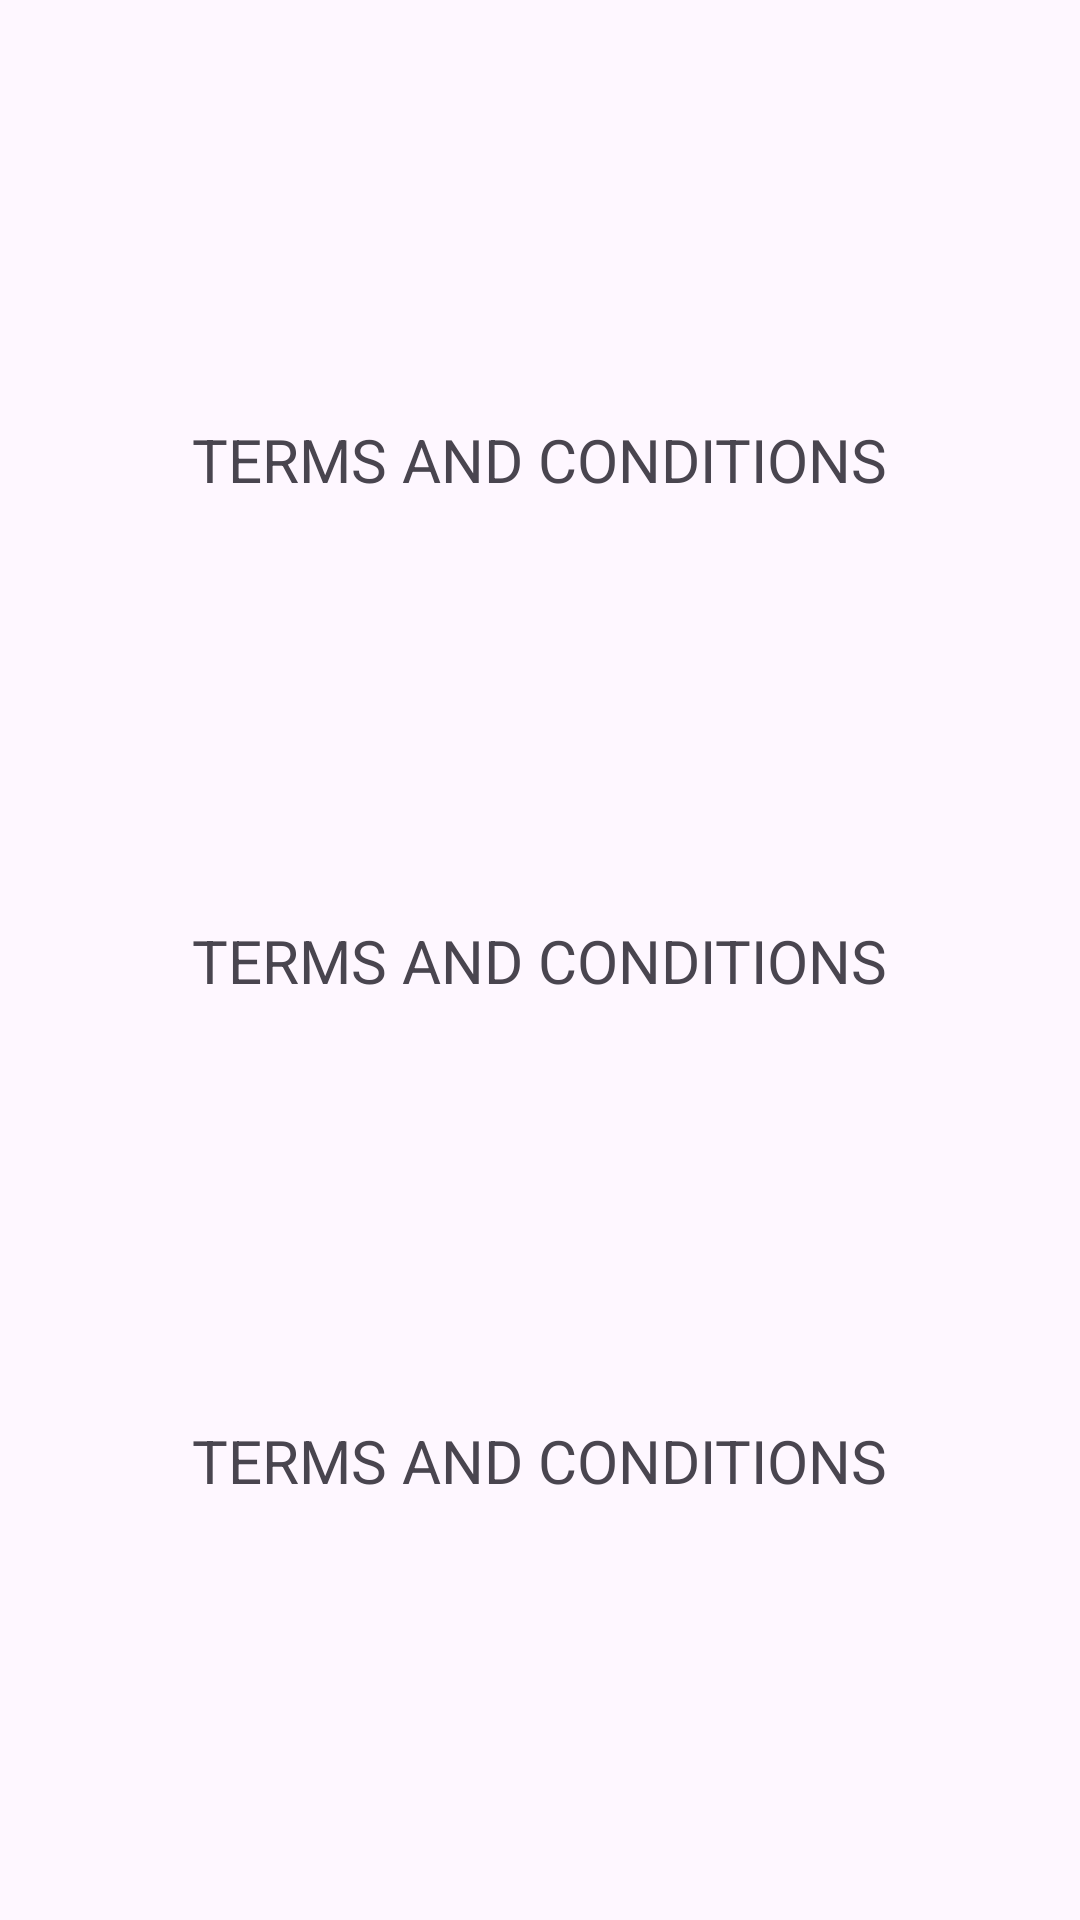

Android layout source for this screen:
<!-- AndroidManifest.xml: application theme Theme.ViewsPractice -->
<!-- res/layout/fragment_terms.xml -->
<?xml version="1.0" encoding="utf-8"?>
<androidx.constraintlayout.widget.ConstraintLayout xmlns:android="http://schemas.android.com/apk/res/android"
    xmlns:app="http://schemas.android.com/apk/res-auto"
    xmlns:tools="http://schemas.android.com/tools"
    android:layout_width="match_parent"
    android:layout_height="match_parent"
    tools:context=".TermsFragment">

    
    <TextView
        android:id="@+id/textView6"
        android:layout_width="wrap_content"
        android:layout_height="wrap_content"
        android:text="TERMS AND CONDITIONS"
        android:textSize="20sp"
        app:layout_constraintBottom_toTopOf="@+id/textView5"
        app:layout_constraintEnd_toEndOf="parent"
        app:layout_constraintHorizontal_bias="0.5"
        app:layout_constraintStart_toStartOf="parent"
        app:layout_constraintTop_toTopOf="parent" />

    <TextView
        android:id="@+id/textView5"
        android:layout_width="wrap_content"
        android:layout_height="wrap_content"
        android:text="TERMS AND CONDITIONS"
        android:textSize="20sp"
        app:layout_constraintBottom_toTopOf="@+id/textView7"
        app:layout_constraintEnd_toEndOf="parent"
        app:layout_constraintHorizontal_bias="0.5"
        app:layout_constraintStart_toStartOf="parent"
        app:layout_constraintTop_toBottomOf="@+id/textView6" />

    <TextView
        android:id="@+id/textView7"
        android:layout_width="wrap_content"
        android:layout_height="wrap_content"
        android:text="TERMS AND CONDITIONS"
        android:textSize="20sp"
        app:layout_constraintBottom_toBottomOf="parent"
        app:layout_constraintEnd_toEndOf="parent"
        app:layout_constraintHorizontal_bias="0.5"
        app:layout_constraintStart_toStartOf="parent"
        app:layout_constraintTop_toBottomOf="@+id/textView5" />

</androidx.constraintlayout.widget.ConstraintLayout>
<!-- resources referenced by this layout -->
<resources>
  <style name="Theme.ViewsPractice" parent="Base.Theme.ViewsPractice" />
  <style name="Base.Theme.ViewsPractice" parent="Theme.Material3.DayNight.NoActionBar">
          
          <item name="colorPrimary">@color/grey2</item>
          <item name="colorPrimaryVariant">@color/grey1</item>
          <item name="colorOnPrimary">@color/white</item>
  
      </style>
  <color name="grey2">#2F3031</color>
  <color name="grey1">#43464B</color>
  <color name="white">#FFFFFFFF</color>
</resources>
